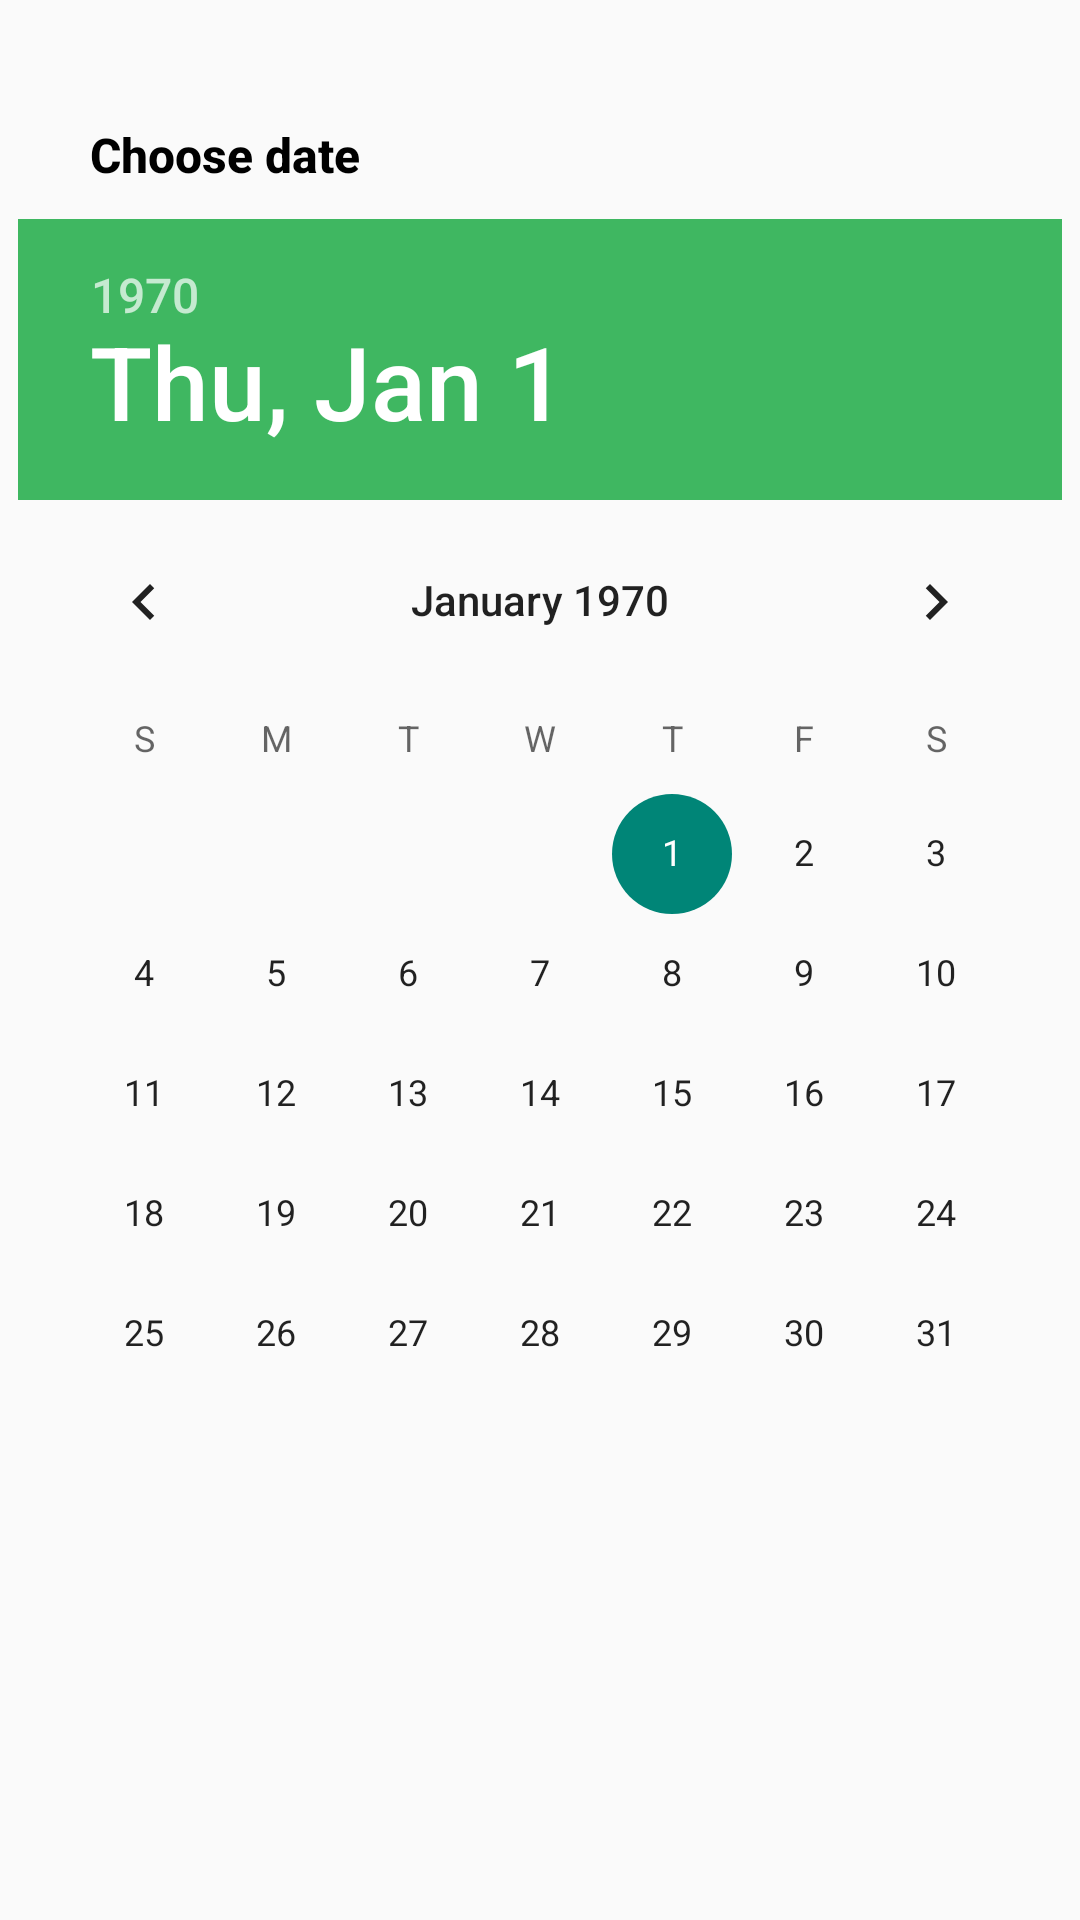

Layout XML and referenced resources for this Android screen:
<!-- AndroidManifest.xml: application theme Theme.EBot -->
<!-- res/layout/datepicker.xml -->
<?xml version="1.0" encoding="utf-8"?>
<LinearLayout xmlns:android="http://schemas.android.com/apk/res/android"
    android:layout_width="match_parent"
    android:layout_height="match_parent"
    android:layout_gravity="center"
    android:gravity="center"
    android:layout_margin="10dp"
    android:orientation="vertical">
        <LinearLayout
            android:layout_width="match_parent"
            android:layout_height="wrap_content"
            android:layout_margin="10dp"
            android:gravity="start|center"
            android:orientation="horizontal"
            android:padding="5dp">

                <TextView
                    android:layout_width="0dp"
                    android:layout_height="wrap_content"
                    android:layout_marginEnd="5dp"
                    android:layout_weight="1"
                    android:gravity="center|start"
                    android:text="Choose date"
                    android:paddingStart="15dp"
                    android:paddingEnd="2dp"
                    android:fontFamily="sans-serif-medium"
                    android:textColor="@color/black"
                    android:textSize="16sp"
                    android:textStyle="bold|normal" />

                <View
                    android:id="@+id/vw_close"
                    android:layout_width="28dp"
                    android:layout_height="28dp"
                    android:layout_gravity="end"
                    android:backgroundTint="@color/red"
                    android:background="@drawable/ic_cancel"
                    android:layout_marginEnd="5dp"
                    />

        </LinearLayout>

        <DatePicker
            android:id="@+id/date_picker"
            android:layout_width="wrap_content"
            android:layout_height="wrap_content"
            android:layout_gravity="center"
            android:foregroundGravity="center"
            android:datePickerMode="calendar"
            android:layout_marginTop="-8dp"
            android:headerBackground="@color/secondary"
            android:calendarTextColor="@color/black"
            android:startYear="1990"
            android:theme="@style/Base.Theme.EBot"
            android:yearListSelectorColor="@color/primary"
            android:textColor="@color/black"
            />
        <Button
            android:id="@+id/btn_Apply"
            android:layout_width="@dimen/_250sdp"
            android:layout_height="wrap_content"
            android:layout_gravity="center"
            android:background="@drawable/button_bg"
            android:gravity="center"
            android:backgroundTint="@color/primary"
            android:layout_marginEnd="10dp"
            android:layout_marginStart="10dp"
            android:padding="5dp"
            android:layout_marginTop="5dp"
            android:textAllCaps="false"
            android:textStyle="normal|bold"
            android:textColor="@color/white"
            android:text="Apply"
            android:textSize="16sp" />
</LinearLayout>
<!-- resources referenced by this layout -->
<resources>
  <color name="black">#FF000000</color>
  <color name="primary">#FFE733</color>
  <color name="red">#FF442C</color>
  <color name="secondary">#3FB761</color>
  <color name="white">#FFFFFFFF</color>
  <!-- drawable button_bg (drawable) -->
  <vector
  xmlns:android="http://schemas.android.com/apk/res/android"
  xmlns:aapt="http://schemas.android.com/aapt"
  android:width="361dp"
  android:height="45dp"
  android:viewportWidth="361"
  android:viewportHeight="52"
      >
  <group>
      <clip-path
          android:pathData="M26 0H335C349.359 0 361 11.6406 361 26C361 40.3594 349.359 52 335 52H26C11.6406 52 0 40.3594 0 26C0 11.6406 11.6406 0 26 0Z"
          />
      <path
          android:pathData="M0 0V52H361V0"
          android:fillColor="#FFE733"
          />
      <path
          android:pathData="M0 0V52H361V0"
          android:fillColor="#FFE733"
          />
  </group>
  </vector>
  <style name="Base.Theme.EBot" parent="Theme.AppCompat.Light.NoActionBar">
          <item name="colorPrimary">@color/primary</item>
      </style>
  <style name="Theme.EBot" parent="Base.Theme.EBot" />
</resources>
